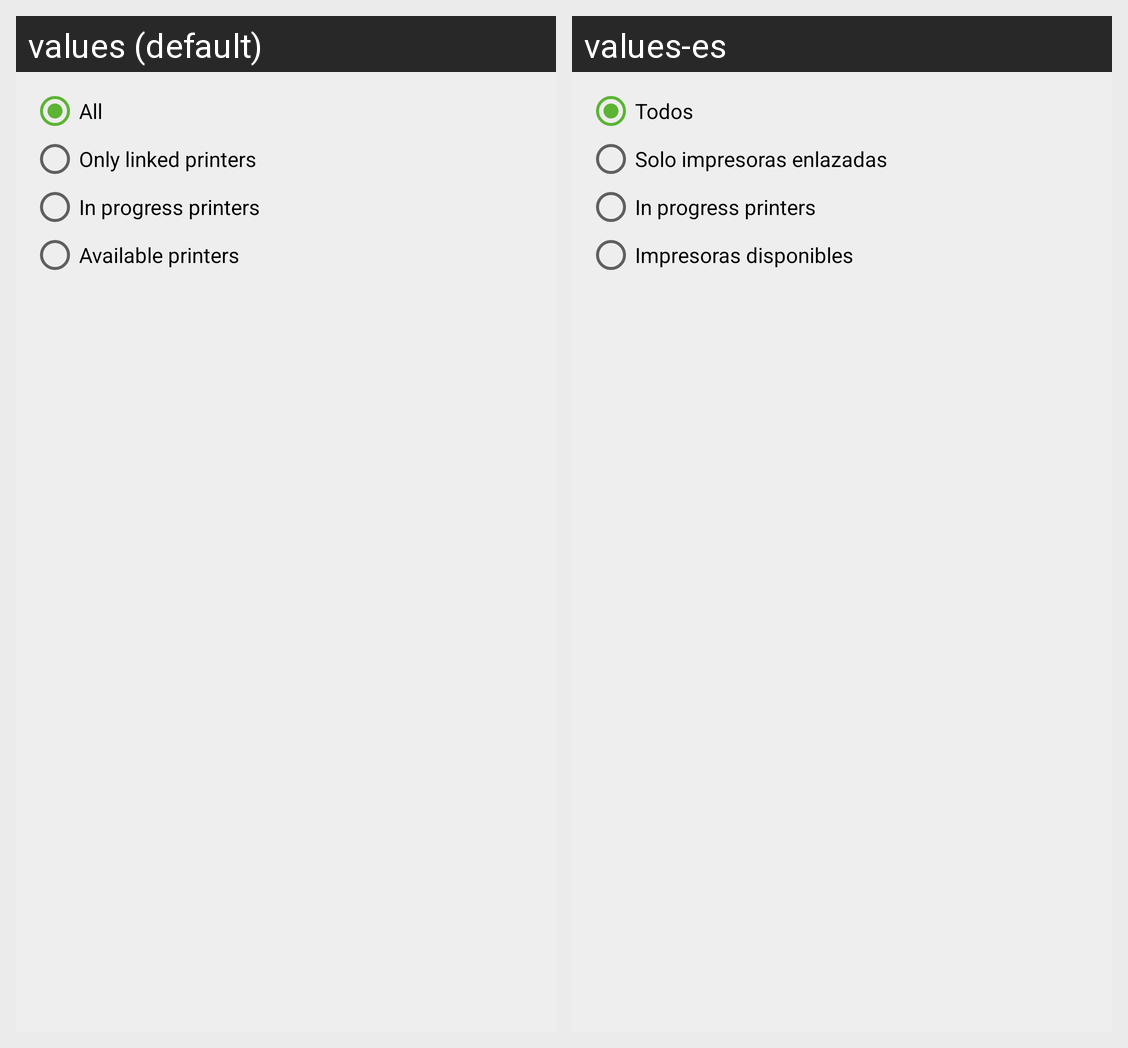

Strings drawn on this Android screen and how each of the app's shown locales translates them:
Android screen res/layout/menu_filter_dialog.xml rendered under 2 locales, left to right: values (default), values-es. Device: Nexus 5 (rendered at 1080×1920; each locale shown at half size, 540×960, under a caption strip naming it); theme AppBaseTheme.Green.
Strings drawn on this screen, with the default value and each locale's value (text and hints the layout hard-codes, and strings that could not be matched under every locale, appear in the picture but are not listed):

devices_filter_dialog_all
  values: All
  values-es: Todos

devices_filter_dialog_linked
  values: Only linked printers
  values-es: Solo impresoras enlazadas

devices_filter_dialog_progress
  values: In progress printers
  values-es: In progress printers  [not translated; the default value is used]

devices_filter_dialog_inactive
  values: Available printers
  values-es: Impresoras disponibles
